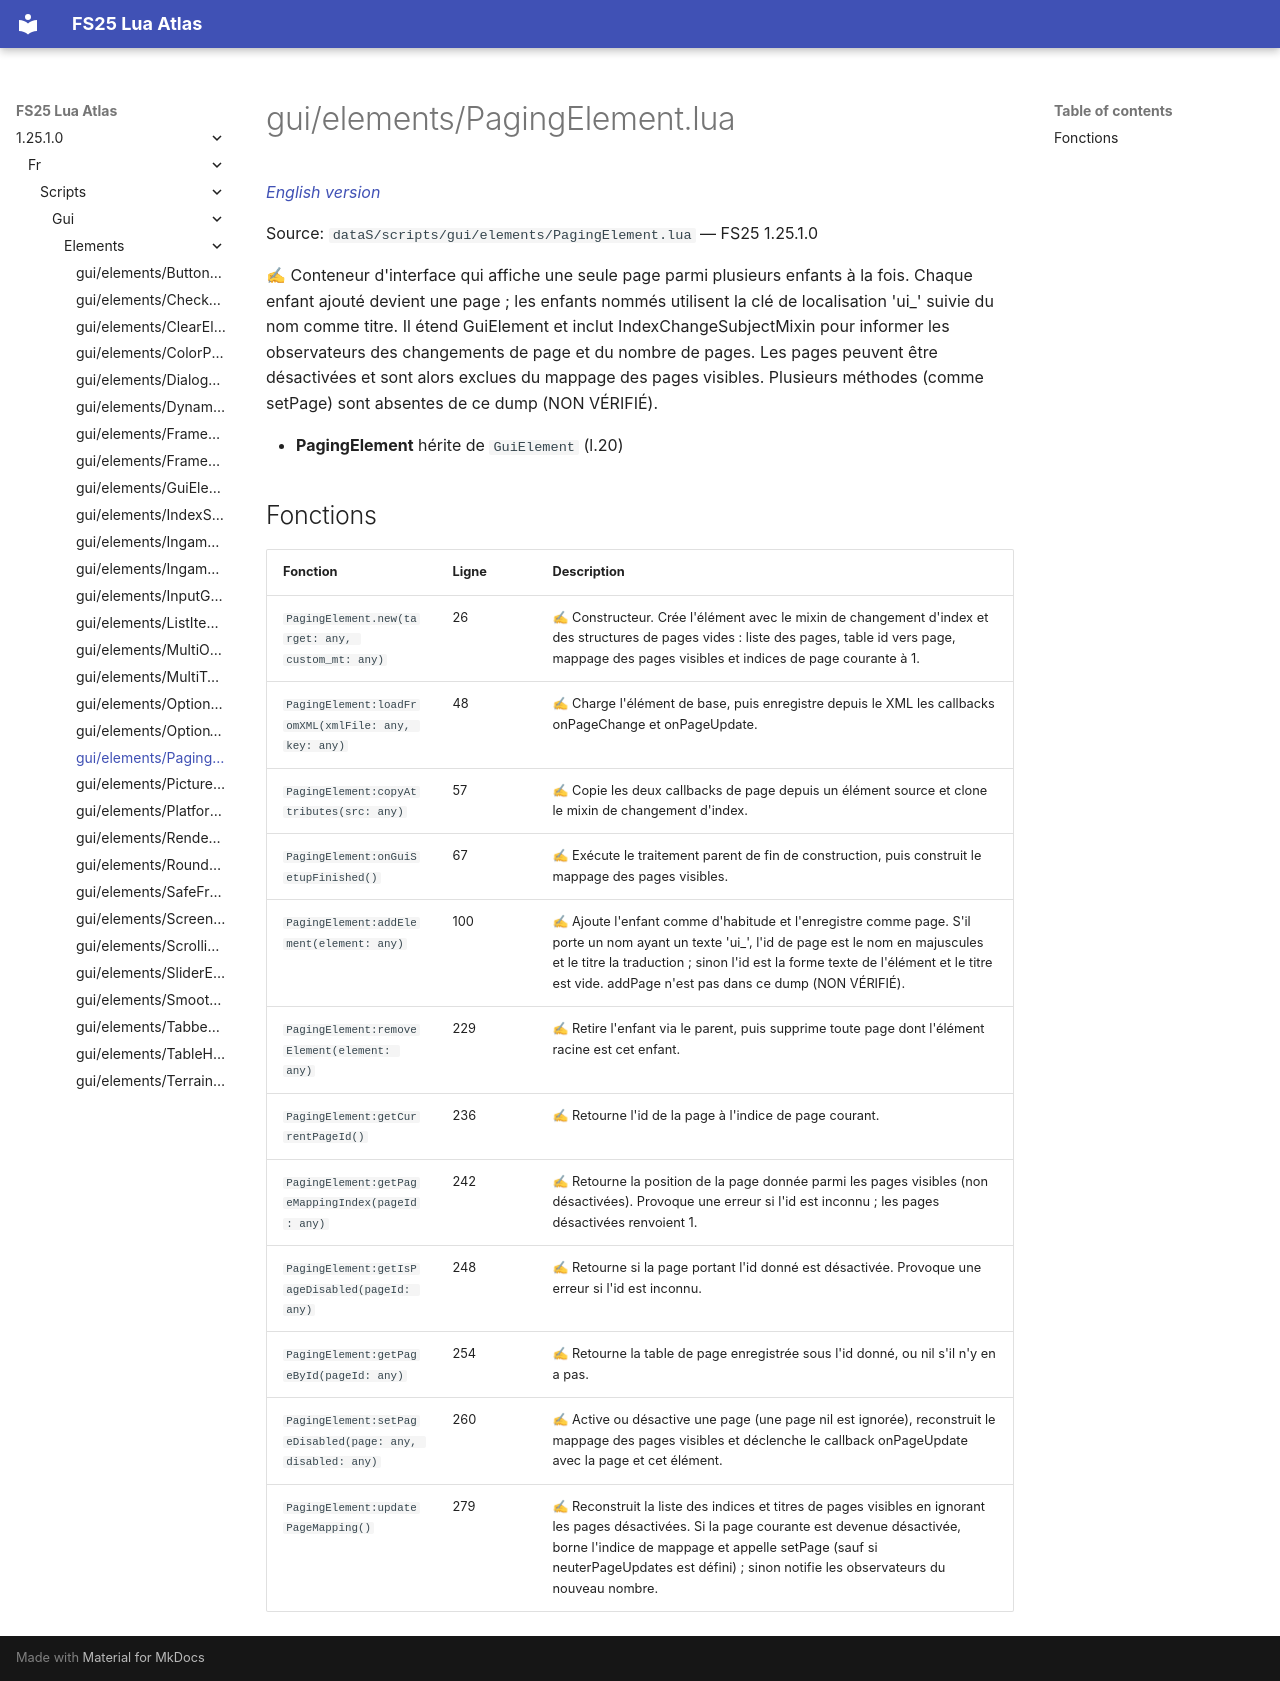

repository: Tim0219800/fs25-lua-atlas · page: 1.25.1.0/fr/scripts/gui/elements/PagingElement.html · generator: mkdocs

# gui/elements/PagingElement.lua

*[English version](../../../../scripts/gui/elements/PagingElement.md)*

Source: `dataS/scripts/gui/elements/PagingElement.lua` — FS25 1.25.1.0

✍ Conteneur d'interface qui affiche une seule page parmi plusieurs enfants à la fois. Chaque enfant ajouté devient une page ; les enfants nommés utilisent la clé de localisation 'ui_' suivie du nom comme titre. Il étend GuiElement et inclut IndexChangeSubjectMixin pour informer les observateurs des changements de page et du nombre de pages. Les pages peuvent être désactivées et sont alors exclues du mappage des pages visibles. Plusieurs méthodes (comme setPage) sont absentes de ce dump (NON VÉRIFIÉ).

- **PagingElement** hérite de `GuiElement` (l.20)

## Fonctions

| Fonction | Ligne | Description |
|---|---|---|
| `PagingElement.new(target: any, custom_mt: any)` | 26 | ✍ Constructeur. Crée l'élément avec le mixin de changement d'index et des structures de pages vides : liste des pages, table id vers page, mappage des pages visibles et indices de page courante à 1. |
| `PagingElement:loadFromXML(xmlFile: any, key: any)` | 48 | ✍ Charge l'élément de base, puis enregistre depuis le XML les callbacks onPageChange et onPageUpdate. |
| `PagingElement:copyAttributes(src: any)` | 57 | ✍ Copie les deux callbacks de page depuis un élément source et clone le mixin de changement d'index. |
| `PagingElement:onGuiSetupFinished()` | 67 | ✍ Exécute le traitement parent de fin de construction, puis construit le mappage des pages visibles. |
| `PagingElement:addElement(element: any)` | 100 | ✍ Ajoute l'enfant comme d'habitude et l'enregistre comme page. S'il porte un nom ayant un texte 'ui_<nom>', l'id de page est le nom en majuscules et le titre la traduction ; sinon l'id est la forme texte de l'élément et le titre est vide. addPage n'est pas dans ce dump (NON VÉRIFIÉ). |
| `PagingElement:removeElement(element: any)` | 229 | ✍ Retire l'enfant via le parent, puis supprime toute page dont l'élément racine est cet enfant. |
| `PagingElement:getCurrentPageId()` | 236 | ✍ Retourne l'id de la page à l'indice de page courant. |
| `PagingElement:getPageMappingIndex(pageId: any)` | 242 | ✍ Retourne la position de la page donnée parmi les pages visibles (non désactivées). Provoque une erreur si l'id est inconnu ; les pages désactivées renvoient 1. |
| `PagingElement:getIsPageDisabled(pageId: any)` | 248 | ✍ Retourne si la page portant l'id donné est désactivée. Provoque une erreur si l'id est inconnu. |
| `PagingElement:getPageById(pageId: any)` | 254 | ✍ Retourne la table de page enregistrée sous l'id donné, ou nil s'il n'y en a pas. |
| `PagingElement:setPageDisabled(page: any, disabled: any)` | 260 | ✍ Active ou désactive une page (une page nil est ignorée), reconstruit le mappage des pages visibles et déclenche le callback onPageUpdate avec la page et cet élément. |
| `PagingElement:updatePageMapping()` | 279 | ✍ Reconstruit la liste des indices et titres de pages visibles en ignorant les pages désactivées. Si la page courante est devenue désactivée, borne l'indice de mappage et appelle setPage (sauf si neuterPageUpdates est défini) ; sinon notifie les observateurs du nouveau nombre. |
